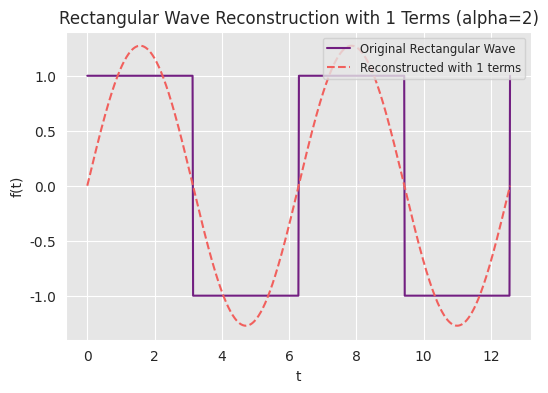
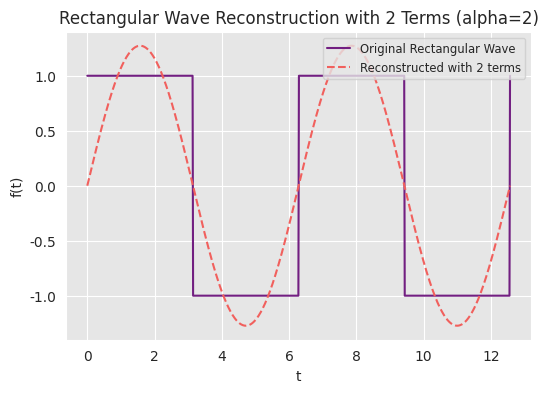
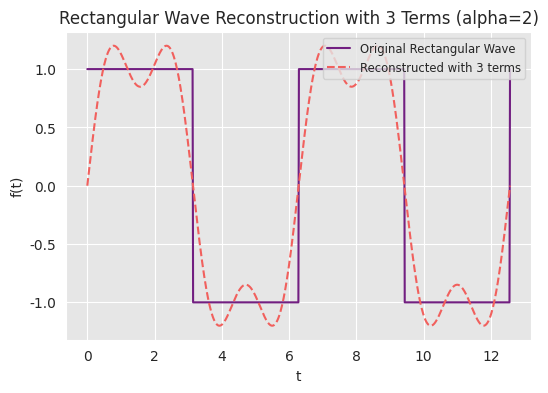
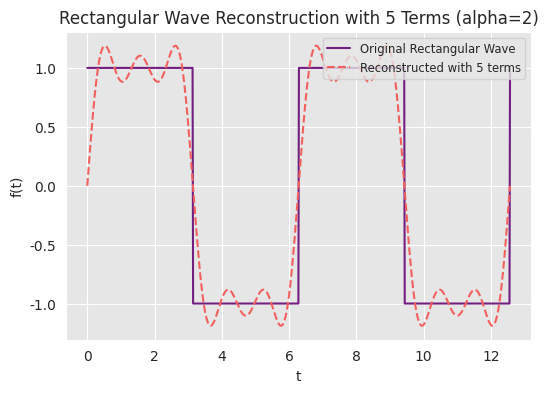
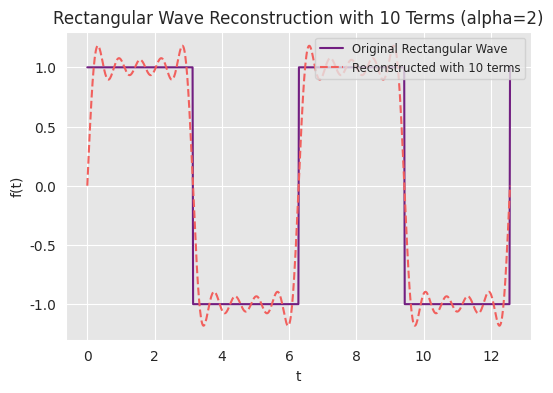
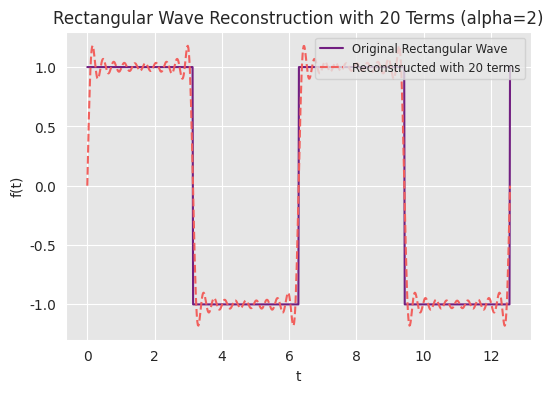
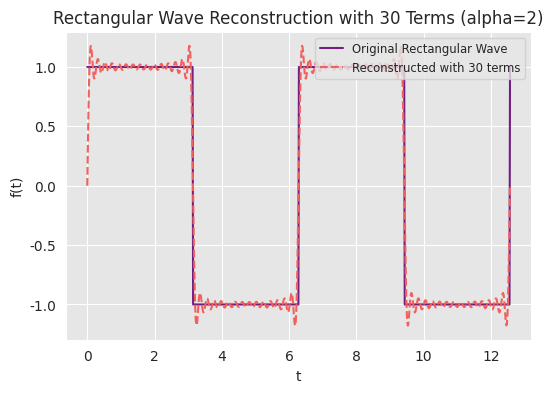

The matplotlib source for these figures, in order:
import numpy as np
import matplotlib.pyplot as plt
import seaborn as sns
import pandas as pd
import os

# Constants
T = 2 * np.pi
n = 100
k_max = 30
alpha = 2

def rectangular_wave(t, w=1, alpha=2):
    tau = 2 * np.pi / (alpha * w)
    theta = (w * t) % (2 * np.pi)
    return 1 if 0 <= theta < tau else -1

def simpsons_rule(func, a, b, n):
    h = (b - a) / n
    integral = func(a) + func(b)
    for i in range(1, n):
        k = a + i * h
        integral += 2 * func(k) if i % 2 == 0 else 4 * func(k)
    return integral * h / 3

def fourier_coefficients(f, T, n, k_max, alpha):
    a0 = (2 / T) * simpsons_rule(lambda t: f(t, alpha=alpha), 0, T, n)
    ak = [(2 / (k * np.pi)) * np.sin(2 * k * np.pi / alpha) for k in range(1, k_max + 1)]
    bk = [(2 / (k * np.pi)) * (1 - np.cos(2 * k * np.pi / alpha)) for k in range(1, k_max + 1)]
    return a0, np.array(ak), np.array(bk)

def reconstruct_fourier_series(t, a0, ak, bk, w, k_max):
    series = a0 / 2
    for k in range(1, k_max + 1):
        series += ak[k-1] * np.cos(k * w * t) + bk[k-1] * np.sin(k * w * t)
    return series

a0, ak, bk = fourier_coefficients(rectangular_wave, T, n, k_max, alpha)

t_values = np.linspace(0, 2 * T, 800)
f_values = [rectangular_wave(t, w=1, alpha=alpha) for t in t_values]

folder_name = "fourier_rectangular_wave_analysis"
os.makedirs(folder_name, exist_ok=True)

term_numbers = [1, 2, 3, 5, 10, 20, 30]
sns.set_style("darkgrid", {"axes.facecolor": ".9"})
sns.set_palette("magma", n_colors=2)

for num_terms in term_numbers:
    reconstructed_values = [reconstruct_fourier_series(t, a0, ak, bk, 1, num_terms) for t in t_values]
    
    plt.figure(figsize=(6, 4), dpi=300)
    plt.plot(t_values, f_values, label="Original Rectangular Wave")
    plt.plot(t_values, reconstructed_values, linestyle='--', label=f"Reconstructed with {num_terms} terms")
    plt.title(f"Rectangular Wave Reconstruction with {num_terms} Terms (alpha={alpha})")
    plt.xlabel("t")
    plt.ylabel("f(t)")
    plt.legend(loc='upper right', fontsize='small')
    plt.savefig(f"{folder_name}/rectangular_wave_reconstruction_{num_terms}_terms.png", format='png')
    plt.savefig(f"{folder_name}/rectangular_wave_reconstruction_{num_terms}_terms.pdf", format='pdf')
    plt.show()

coefficients_df = pd.DataFrame({
    'k': np.arange(1, k_max + 1),
    'ak': ak,
    'bk': bk
})
coefficients_df.to_csv(f"{folder_name}/fourier_coefficients.csv", index=False)

